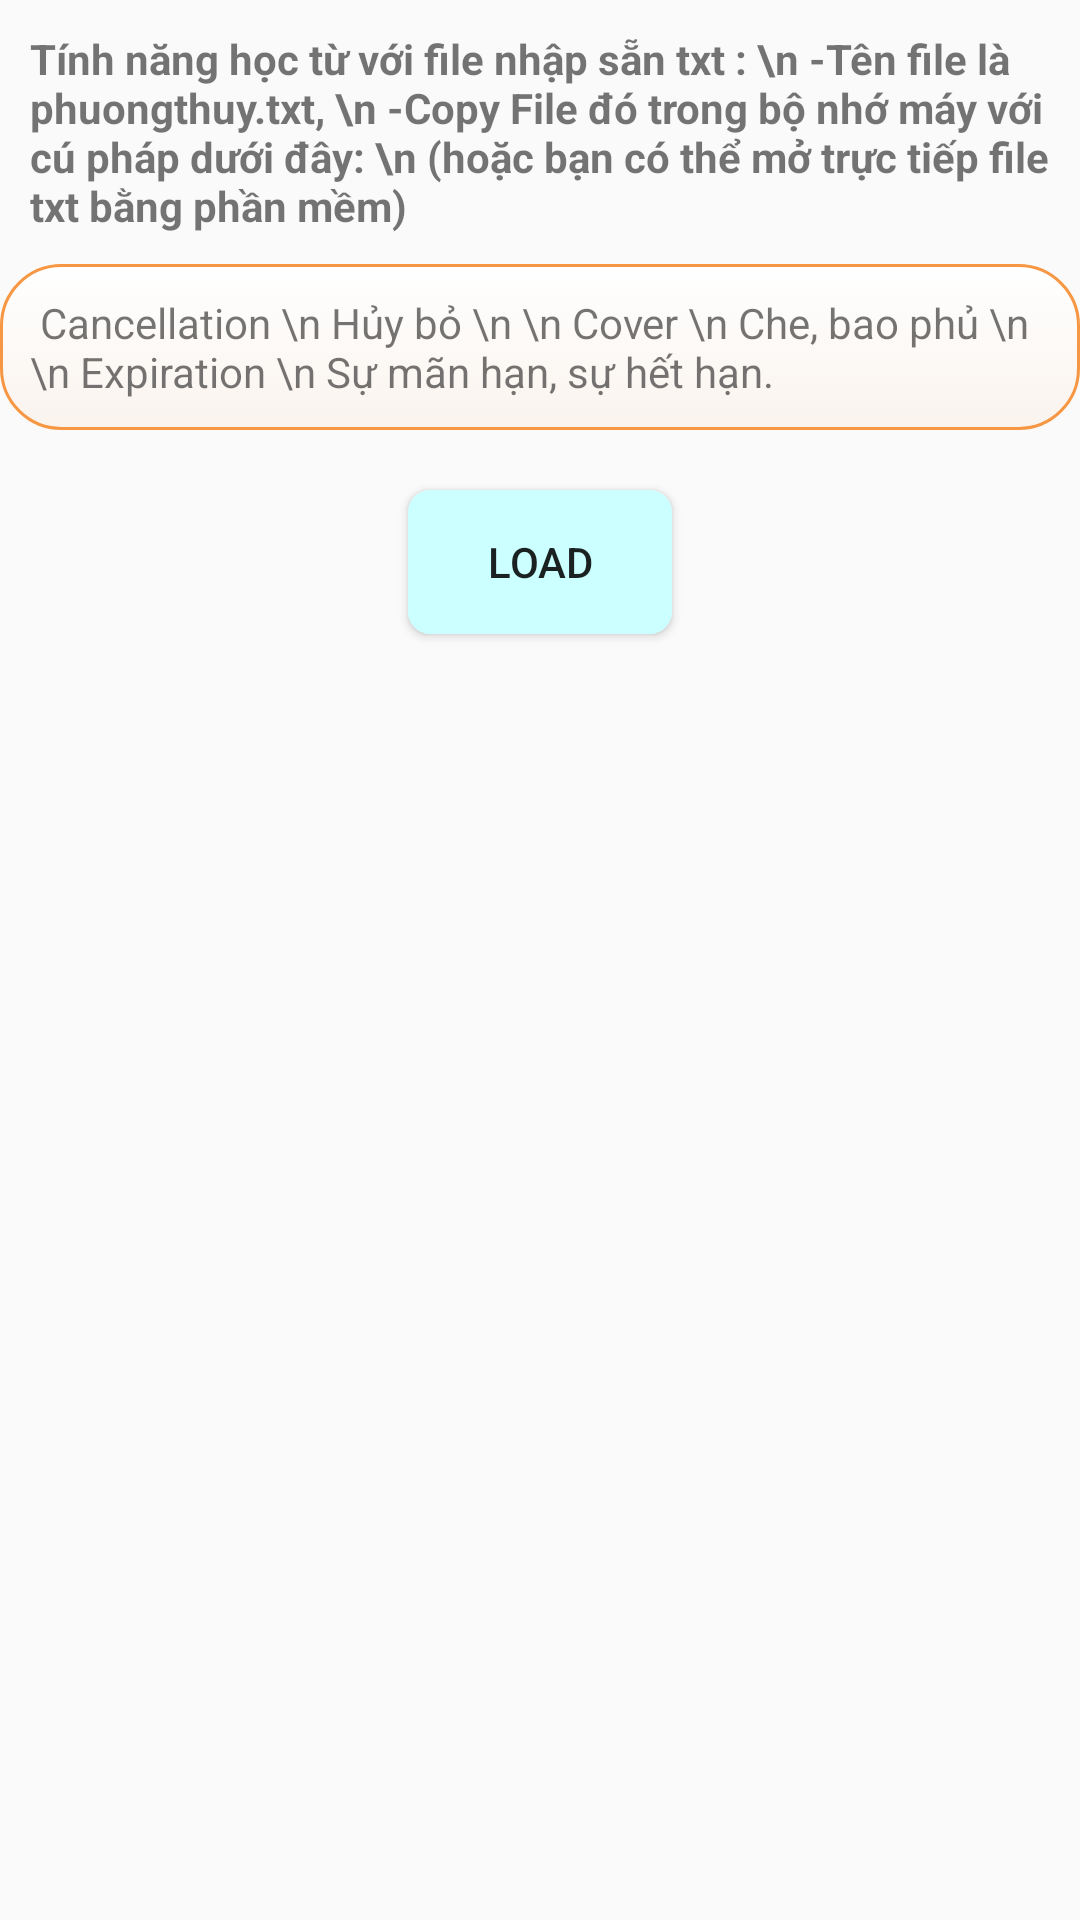

Android layout source for this screen:
<!-- AndroidManifest.xml: application theme AppTheme -->
<!-- res/layout/fragment_note.xml -->
<LinearLayout xmlns:android="http://schemas.android.com/apk/res/android"
    xmlns:tools="http://schemas.android.com/tools"
    android:layout_width="match_parent"
    android:layout_height="match_parent"
    android:orientation="vertical"
    tools:context="com.add.toeic.fragment.NoteFragment">

    
    <TextView
        android:layout_width="match_parent"
        android:layout_height="wrap_content"
        android:padding="10dp"
        android:text="Tính năng học từ với file nhập sẵn txt : \n -Tên file là phuongthuy.txt, \n -Copy File đó trong bộ nhớ máy với cú pháp dưới đây: \n (hoặc bạn có thể mở trực tiếp file txt bằng phần mềm)"
        android:textSize="14dp"
        android:textStyle="bold" />

    <LinearLayout
        android:layout_width="wrap_content"
        android:layout_height="wrap_content"
        android:layout_gravity="center_horizontal"
        android:background="@drawable/detail_layout_conner">

        <TextView
            android:layout_width="wrap_content"
            android:layout_height="wrap_content"
            android:padding="10dp"
            android:text=" Cancellation \n Hủy bỏ \n \n Cover \n Che, bao phủ \n \n Expiration \n Sự mãn hạn, sự hết hạn." />


    </LinearLayout>

    <Button
        android:id="@+id/btn_load"
        android:layout_width="wrap_content"
        android:layout_height="wrap_content"
        android:layout_gravity="center_horizontal"
        android:layout_marginTop="20dp"
        android:background="@drawable/bg_btn_delete_remind"
        android:text="Load" />

</LinearLayout>
<!-- resources referenced by this layout -->
<resources>
  <!-- drawable bg_btn_delete_remind (drawable) -->
  <?xml version="1.0" encoding="utf-8"?>
  <selector xmlns:android="http://schemas.android.com/apk/res/android">
      <item android:state_pressed="true" >
          <shape>
              <solid
                  android:color="#00FFFF" />
              <stroke
                  android:width="1dp"
                  android:color="#CCFFFF" />
              <corners
                  android:radius="7dp" />
              <padding
                  android:left="10dp"
                  android:top="10dp"
                  android:right="10dp"
                  android:bottom="10dp" />
          </shape>
      </item>
      <item>
          <shape>
              <gradient
                  android:startColor="#CCFFFF"
                  android:endColor="#CCFFFF"
                  android:angle="270" />
              <stroke
                  android:width="1dp"
                  android:color="#CCFFFF" />
              <corners
                  android:radius="7dp" />
              <padding
                  android:left="10dp"
                  android:top="10dp"
                  android:right="10dp"
                  android:bottom="10dp" />
          </shape>
      </item>
  </selector>
  <!-- drawable detail_layout_conner (drawable) -->
  <?xml version="1.0" encoding="utf-8"?>
  <selector xmlns:android="http://schemas.android.com/apk/res/android">
      <item android:state_pressed="true">
          <shape android:shape="rectangle">
              <corners android:radius="3dip" />
              <stroke android:width="1dip" android:color="@color/colorWhite" />
              <gradient android:angle="-90" android:endColor="@color/colorWhite" android:startColor="@color/colorWhite" />
          </shape>
      </item>
  
      <item>
          <shape android:shape="rectangle">
              <corners android:radius="20dp" />
              <stroke android:width="1dip" android:color="@color/colorOrange" />
              <gradient android:angle="-90" android:endColor="#11F79743" android:startColor="@color/colorWhite" />
          </shape>
      </item>
  </selector>
  <style name="AppTheme" parent="Theme.AppCompat.Light.DarkActionBar">
          
          <item name="colorPrimary">@color/colorPrimary</item>
          <item name="colorPrimaryDark">@color/colorPrimaryDark</item>
          <item name="colorAccent">@color/colorAccent</item>
          <item name="autoCompleteTextViewStyle">@style/myAutoCompleteTextViewStyle</item>
          <item name="textAppearanceSearchResultTitle">@style/mySearchResult</item>
      </style>
  <color name="colorWhite">#ffffff</color>
  <color name="colorOrange">#F79743</color>
  <color name="colorPrimary">#00AA00</color>
  <color name="colorPrimaryDark">#00AA00</color>
  <color name="colorAccent">#00AA00</color>
  <style name="myAutoCompleteTextViewStyle" parent="Widget.AppCompat.Light.AutoCompleteTextView">
          <item name="android:popupBackground">#ffffff</item>
          <item name="android:layout_gravity">center_horizontal</item>
      </style>
  <style name="mySearchResult" parent="TextAppearance.AppCompat.SearchResult.Title">
          <item name="android:textColor">#000000</item>
          <item name="android:textSize">17sp</item>
          <item name="android:textStyle">normal</item>
      </style>
</resources>
